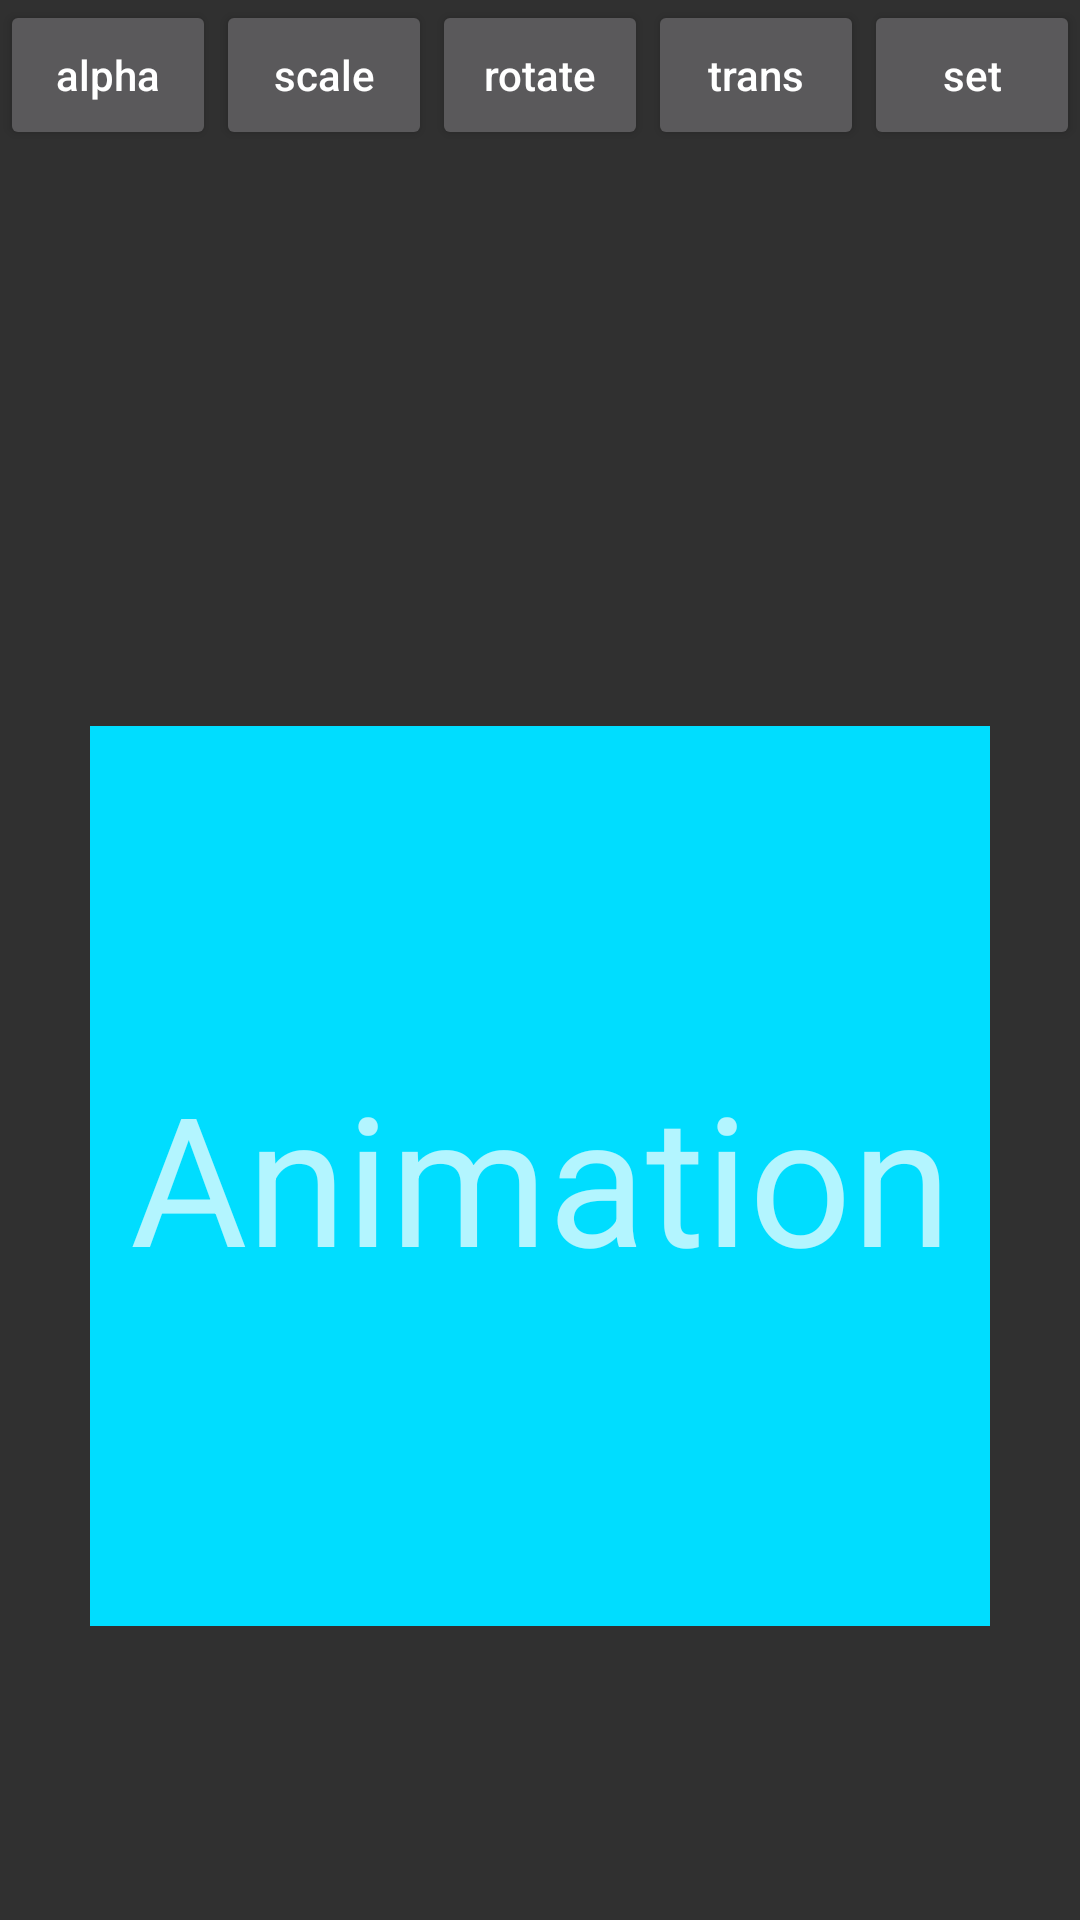

Here is an Android app screen rendered from its layout file. Give the layout XML and the strings, colors and styles it references.
<!-- AndroidManifest.xml: application theme AppTheme -->
<!-- res/layout/activity_animation.xml -->
<?xml version="1.0" encoding="utf-8"?>
<RelativeLayout xmlns:android="http://schemas.android.com/apk/res/android"
    xmlns:tools="http://schemas.android.com/tools"
    android:id="@+id/activity_animation"
    android:layout_width="match_parent"
    android:layout_height="match_parent"

    tools:context="com.example.patrick.androiddemo.AnimationActivity">

    <LinearLayout
        android:layout_width="match_parent"
        android:layout_height="60dp"
        android:layout_alignParentTop="true">

        <Button
            android:id="@+id/alpha_bt"
            android:text="alpha"
            android:layout_width="0dp"
            android:layout_height="50dp"
            android:gravity="center"
            android:textAllCaps="false"
            android:layout_weight="1"
            />

        <Button
            android:id="@+id/scale_bt"
            android:text="scale"
            android:layout_width="0dp"
            android:layout_height="50dp"
            android:gravity="center"
            android:textAllCaps="false"
            android:layout_weight="1"
            />

        <Button
            android:id="@+id/rotate_bt"
            android:text="rotate"
            android:layout_width="0dp"
            android:layout_height="50dp"
            android:gravity="center"
            android:textAllCaps="false"
            android:layout_weight="1"
            />

        <Button
            android:id="@+id/trans_bt"
            android:text="trans"
            android:layout_width="0dp"
            android:layout_height="50dp"
            android:gravity="center"
            android:textAllCaps="false"
            android:layout_weight="1"
            />

        <Button
            android:id="@+id/set_bt"
            android:text="set"
            android:layout_width="0dp"
            android:layout_height="50dp"
            android:gravity="center"
            android:textAllCaps="false"
            android:layout_weight="1"
            />


    </LinearLayout>

    <TextView
        android:id="@+id/anim_tv"
        android:layout_width="300dp"
        android:layout_height="300dp"
        android:text="Animation"
        android:background="@android:color/holo_blue_bright"
        android:textSize="60dp"
        android:gravity="center"
        android:layout_gravity="center"
        android:layout_alignParentBottom="true"
        android:layout_centerInParent="true"
        android:layout_marginBottom="98dp" />

</RelativeLayout>
<!-- resources referenced by this layout -->
<resources>
  <style name="AppTheme" parent="Theme.AppCompat.NoActionBar">
          
          <item name="colorPrimary">@color/colorPrimary</item>
          <item name="colorPrimaryDark">@color/colorPrimaryDark</item>
          <item name="colorAccent">@color/colorAccent</item>
      </style>
  <!-- not gathered from this repository: default colours our renderer supplied (Android Studio template values) -->
  <color name="colorPrimary">#FF6200EE</color>
  <color name="colorPrimaryDark">#FF3700B3</color>
  <color name="colorAccent">#FF03DAC5</color>
</resources>
